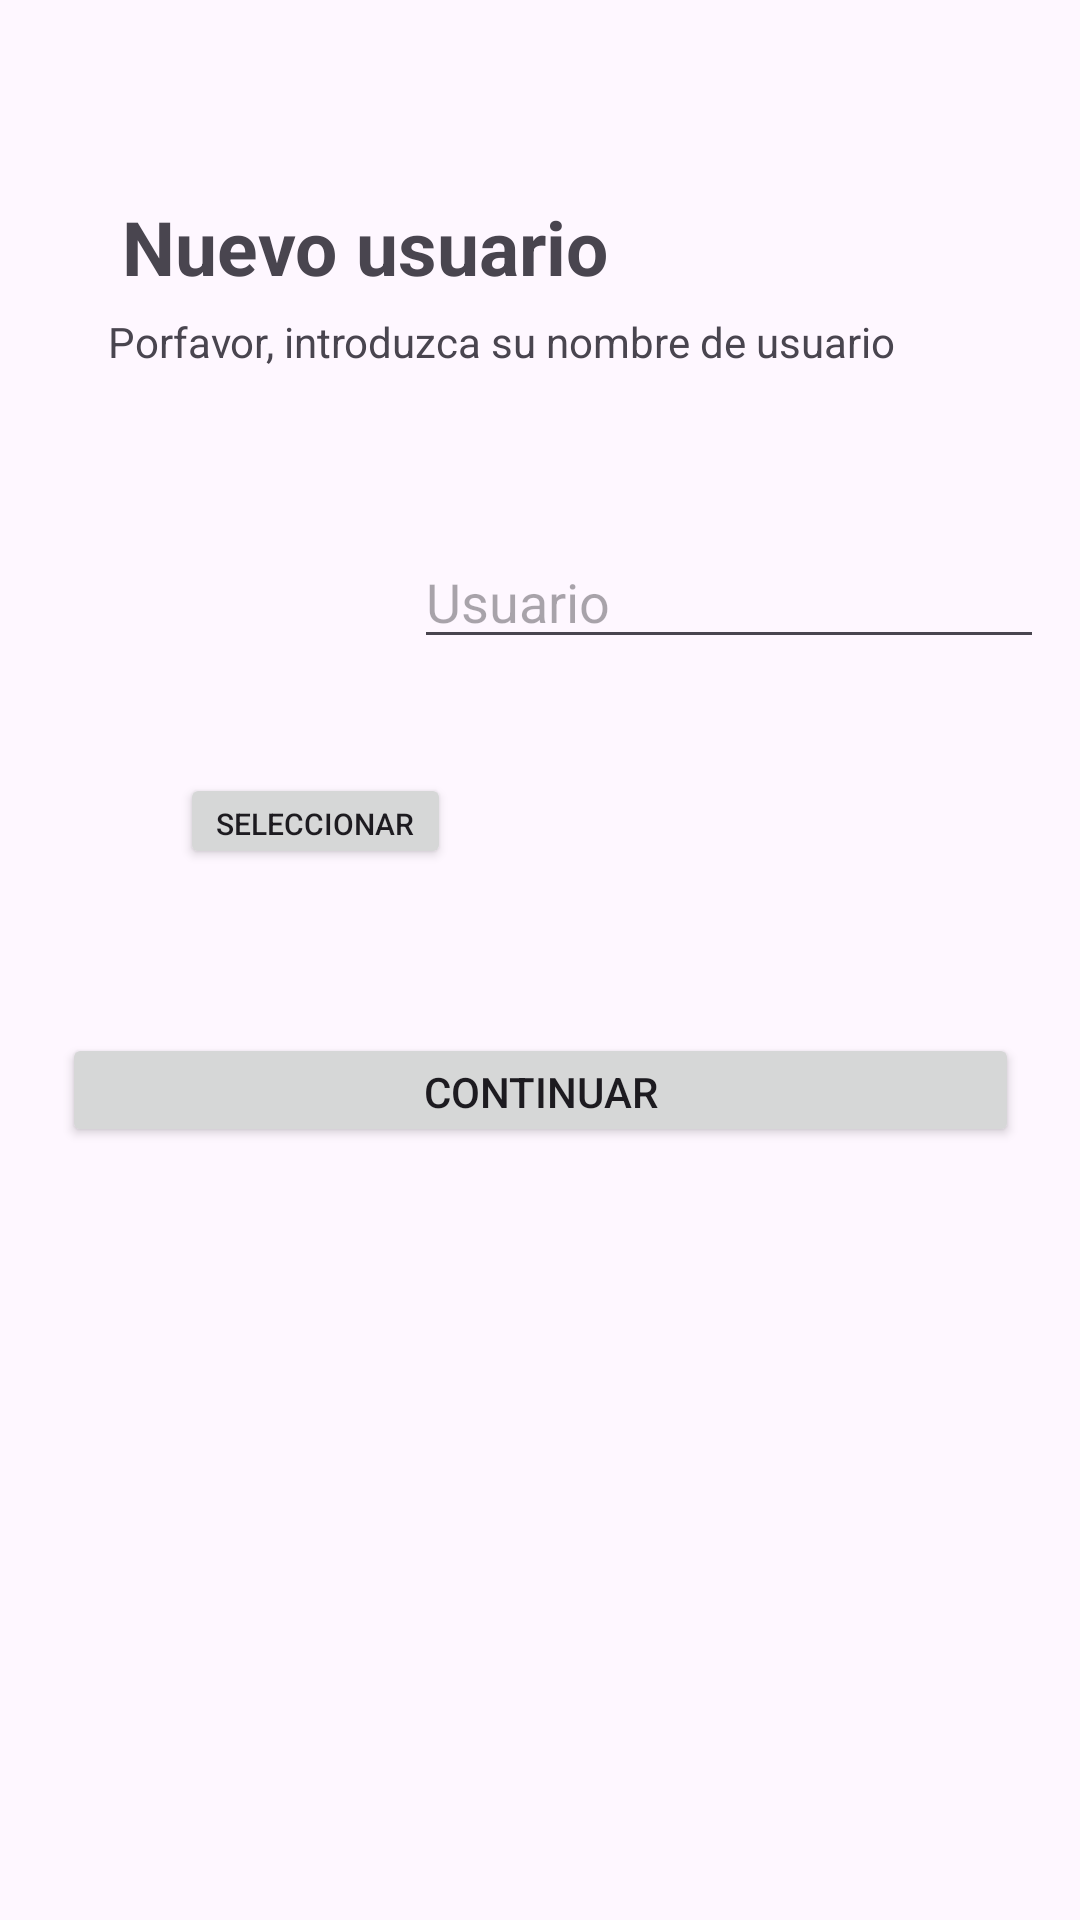

Reconstruct the res/layout file that produces this screen, plus the resources it refers to.
<!-- AndroidManifest.xml: application theme Theme.Omega -->
<!-- res/layout/fragment_username_registration.xml -->
<?xml version="1.0" encoding="utf-8"?>
<androidx.constraintlayout.widget.ConstraintLayout xmlns:android="http://schemas.android.com/apk/res/android"
    xmlns:app="http://schemas.android.com/apk/res-auto"
    xmlns:tools="http://schemas.android.com/tools"
    android:layout_width="match_parent"
    android:layout_height="match_parent"
    tools:context=".CreateUser.UsernameRegistrationFragment">

    <TextView
        android:id="@+id/textView13"
        android:layout_width="190dp"
        android:layout_height="42dp"
        android:text="Nuevo usuario"
        android:textSize="25dp"
        android:textStyle="bold"
        app:layout_constraintBottom_toBottomOf="parent"
        app:layout_constraintEnd_toEndOf="parent"
        app:layout_constraintHorizontal_bias="0.239"
        app:layout_constraintStart_toStartOf="parent"
        app:layout_constraintTop_toTopOf="parent"
        app:layout_constraintVertical_bias="0.109" />

    <TextView
        android:id="@+id/textView14"
        android:layout_width="wrap_content"
        android:layout_height="wrap_content"
        android:text="Porfavor, introduzca su nombre de usuario"
        app:layout_constraintBottom_toBottomOf="parent"
        app:layout_constraintEnd_toEndOf="parent"
        app:layout_constraintHorizontal_bias="0.368"
        app:layout_constraintStart_toStartOf="parent"
        app:layout_constraintTop_toTopOf="parent"
        app:layout_constraintVertical_bias="0.168" />

    <EditText
        android:id="@+id/editTextUsuario"
        android:layout_width="wrap_content"
        android:layout_height="wrap_content"
        android:ems="10"
        android:hint="Usuario"
        android:inputType="text"
        app:layout_constraintBottom_toBottomOf="parent"
        app:layout_constraintEnd_toEndOf="parent"
        app:layout_constraintHorizontal_bias="0.92"
        app:layout_constraintStart_toStartOf="parent"
        app:layout_constraintTop_toTopOf="parent"
        app:layout_constraintVertical_bias="0.298" />

    <TextView
        android:id="@+id/txtPosibleUsuarioIgual"
        android:layout_width="wrap_content"
        android:layout_height="wrap_content"
        android:text="El usuario ya esta cogido"
        android:textColor="@color/red"
        android:visibility="invisible"
        app:layout_constraintBottom_toBottomOf="parent"
        app:layout_constraintEnd_toEndOf="parent"
        app:layout_constraintHorizontal_bias="0.792"
        app:layout_constraintStart_toStartOf="parent"
        app:layout_constraintTop_toTopOf="parent"
        app:layout_constraintVertical_bias="0.351" />

    <Button
        android:id="@+id/btnContinuar"
        android:layout_width="319dp"
        android:layout_height="38dp"
        android:text="Continuar"
        app:layout_constraintBottom_toBottomOf="parent"
        app:layout_constraintEnd_toEndOf="parent"
        app:layout_constraintStart_toStartOf="parent"
        app:layout_constraintTop_toTopOf="parent"
        app:layout_constraintVertical_bias="0.572" />

    <ImageView
        android:id="@+id/imageView"
        android:layout_width="100dp"
        android:layout_height="100dp"
        app:layout_constraintBottom_toBottomOf="parent"
        app:layout_constraintEnd_toEndOf="parent"
        app:layout_constraintHorizontal_bias="0.147"
        app:layout_constraintStart_toStartOf="parent"
        app:layout_constraintTop_toTopOf="parent"
        app:layout_constraintVertical_bias="0.282"
        tools:srcCompat="@tools:sample/avatars" />

    <Button
        android:id="@+id/btnBuscarFoto"
        android:layout_width="wrap_content"
        android:layout_height="32dp"
        android:text="Seleccionar"
        android:textSize="10dp"
        app:layout_constraintBottom_toBottomOf="parent"
        app:layout_constraintEnd_toEndOf="parent"
        app:layout_constraintHorizontal_bias="0.223"
        app:layout_constraintStart_toStartOf="parent"
        app:layout_constraintTop_toTopOf="parent"
        app:layout_constraintVertical_bias="0.424" />


</androidx.constraintlayout.widget.ConstraintLayout>
<!-- resources referenced by this layout -->
<resources>
  <color name="red">#f80000</color>
  <style name="Theme.Omega" parent="Base.Theme.Omega" />
  <style name="Base.Theme.Omega" parent="Theme.Material3.DayNight.NoActionBar">
  
          
          <item name="colorPrimary">@color/tema1</item>
          <item name="colorPrimaryVariant">@color/tema1</item>
          <item name="colorOnPrimary">@color/white</item>
          
          <item name="colorSecondary">@color/tema2</item>
          <item name="colorSecondaryVariant">@color/tema2</item>
          <item name="colorOnSecondary">@color/white</item>
          
          <item name="android:statusBarColor">?attr/colorPrimaryVariant</item>
  
      </style>
  <color name="tema1">#94b9ff</color>
  <color name="white">#FFFFFFFF</color>
  <color name="tema2">#5B9E6A</color>
</resources>
